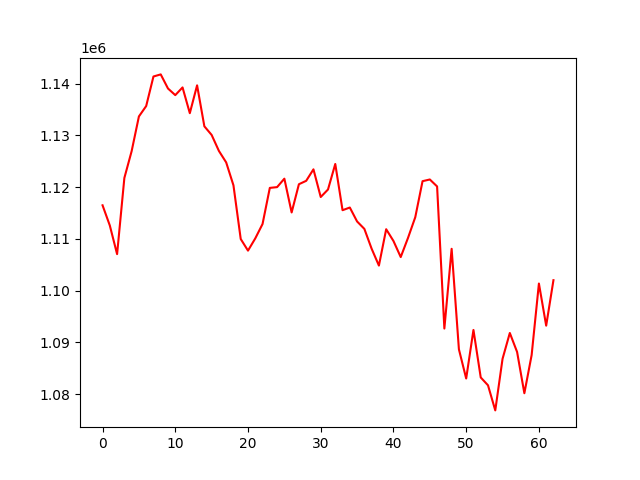

Values plotted in this chart, from the file beside it:
, 0
0, 1116470
1, 1112567
2, 1107034
3, 1121752
4, 1126929
5, 1133636
6, 1135644
7, 1141352
8, 1141759
9, 1139031
10, 1137755
11, 1139242
12, 1134267
13, 1139647
14, 1131727
15, 1130064
16, 1126974
17, 1124754
18, 1120328
19, 1109959
20, 1107713
21, 1110077
22, 1112856
23, 1119833
24, 1119982
25, 1121613
26, 1115087
27, 1120542
28, 1121197
29, 1123418
30, 1118072
31, 1119523
32, 1124456
33, 1115522
34, 1116040
35, 1113346
36, 1111914
37, 1108081
38, 1104825
39, 1111849
40, 1109579
41, 1106470
42, 1110167
43, 1114170
44, 1121129
45, 1121459
46, 1120115
47, 1092661
48, 1108067
49, 1088649
50, 1083008
51, 1092386
52, 1083213
53, 1081696
54, 1076847
55, 1086807
56, 1091802
57, 1088137
58, 1080160
59, 1087534
... 3 more rows
